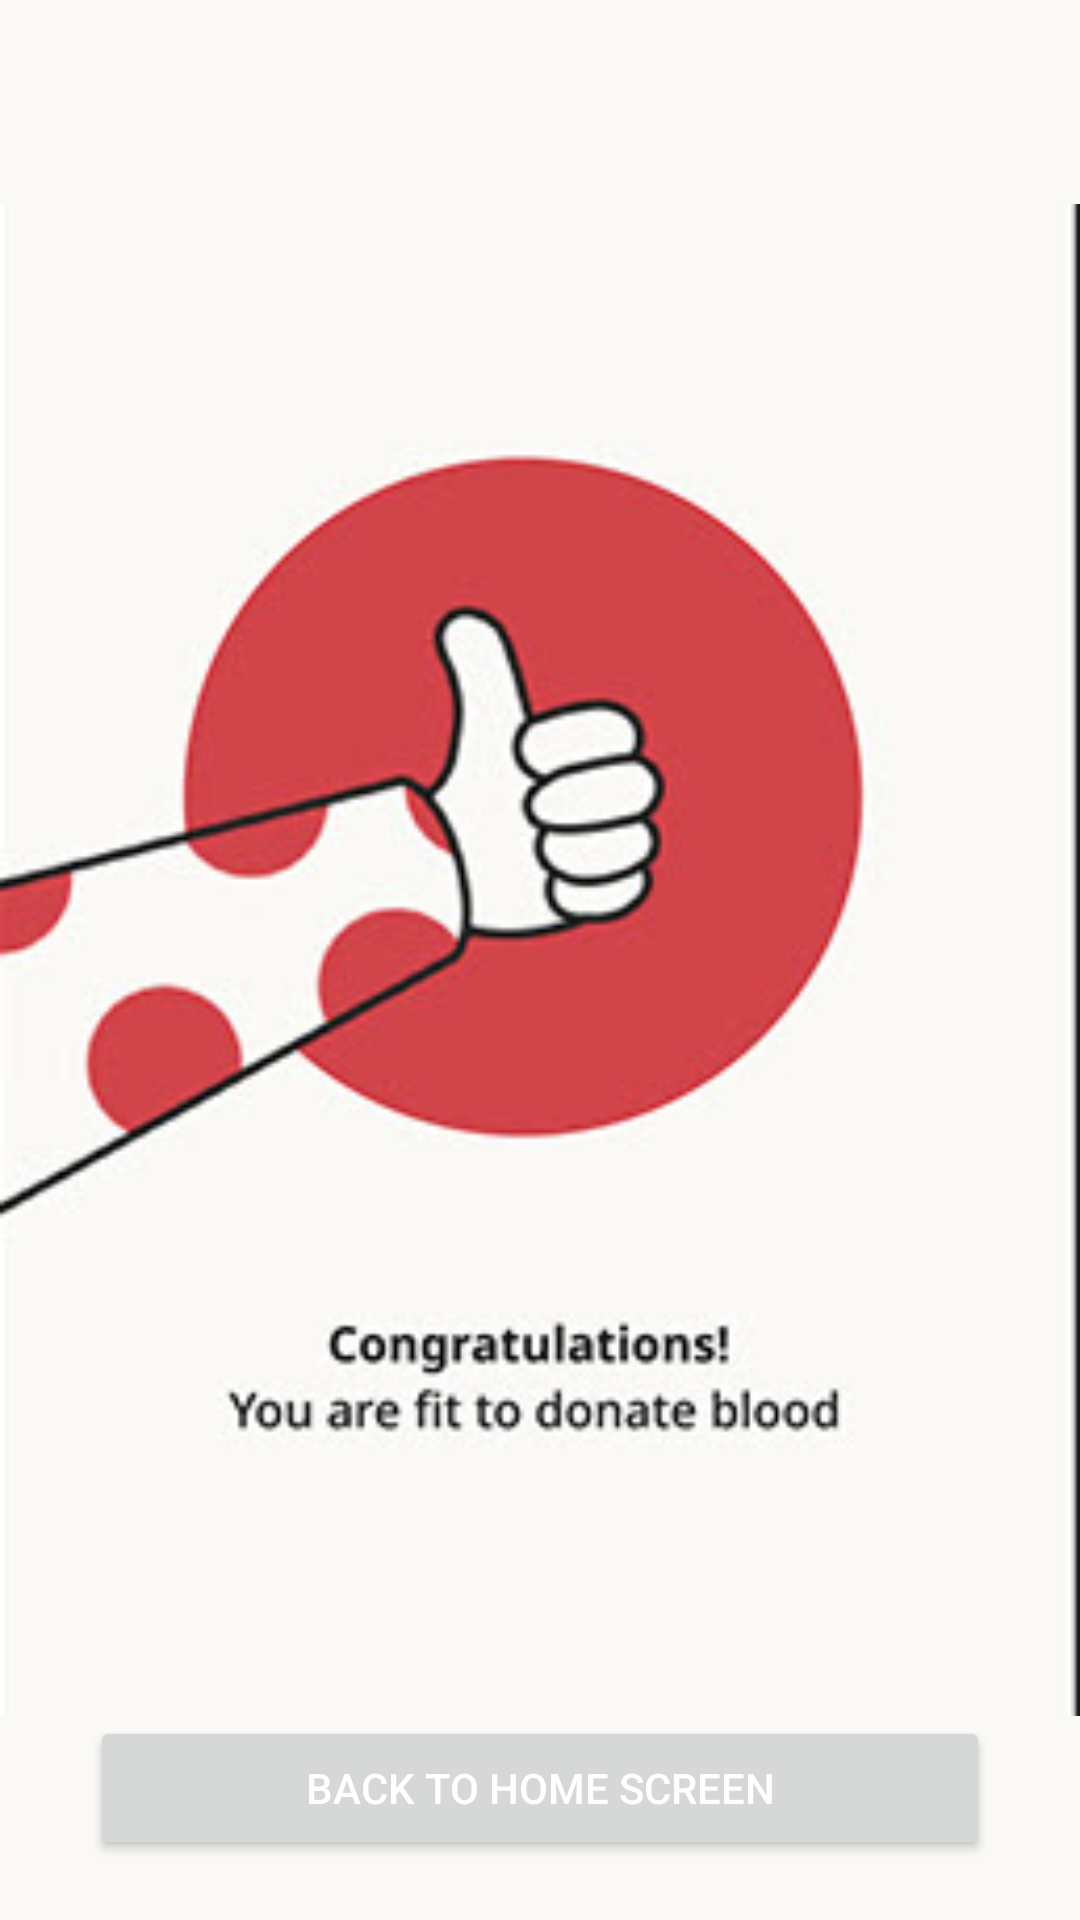

Write the Android layout XML for this screen, with the resource values it uses.
<!-- AndroidManifest.xml: application theme Theme.Hope -->
<!-- res/layout/activity_result_sa.xml -->
<?xml version="1.0" encoding="utf-8"?>
<androidx.constraintlayout.widget.ConstraintLayout xmlns:android="http://schemas.android.com/apk/res/android"
    xmlns:app="http://schemas.android.com/apk/res-auto"
    xmlns:tools="http://schemas.android.com/tools"
    android:layout_width="match_parent"
    android:background= "@color/background"
    android:layout_height="match_parent"
    tools:context=".ResultSA">

    <ImageView
        android:layout_width="match_parent"
        android:layout_height="match_parent"
        android:src="@drawable/selfasses_resultpos"
        app:layout_constraintBottom_toBottomOf="parent"
        app:layout_constraintEnd_toEndOf="parent"
        app:layout_constraintStart_toStartOf="parent"
        app:layout_constraintTop_toTopOf="parent" />

    <Button
        android:id="@+id/backbtnpos"
        android:layout_width="match_parent"
        android:layout_height="wrap_content"
        android:text="Back to Home Screen"
        android:layout_marginStart="30dp"
        android:layout_marginEnd="30dp"
        android:layout_marginBottom="20dp"
        android:textColor="@color/white"
        app:layout_constraintBottom_toBottomOf="parent"
        app:layout_constraintEnd_toEndOf="parent"
        app:layout_constraintStart_toStartOf="parent" />


</androidx.constraintlayout.widget.ConstraintLayout>
<!-- resources referenced by this layout -->
<resources>
  <color name="background">#FAF9F6</color>
  <color name="white">#FFFFFFFF</color>
      //onboarding colors
  <!-- drawable selfasses_resultpos: png bitmap (drawable, 48242 bytes) -->
  <style name="Theme.Hope" parent="Theme.MaterialComponents.DayNight.NoActionBar">
          
          <item name="colorPrimary">@color/active</item>
          <item name="colorPrimaryVariant">@color/active</item>
          <item name="colorOnPrimary">@color/purple_700</item>
          
          <item name="colorSecondary">@color/active</item>
          <item name="colorSecondaryVariant">@color/teal_700</item>
          <item name="colorOnSecondary">@color/black</item>
          
          <item name="android:statusBarColor" tools:targetApi="l">?attr/colorPrimaryVariant</item>
          
      </style>
  <color name="active">#D1444A</color>
  <color name="purple_700">#FF3700B3</color>
  <color name="teal_700">#FF018786</color>
  <color name="black">#FF000000</color>
</resources>
